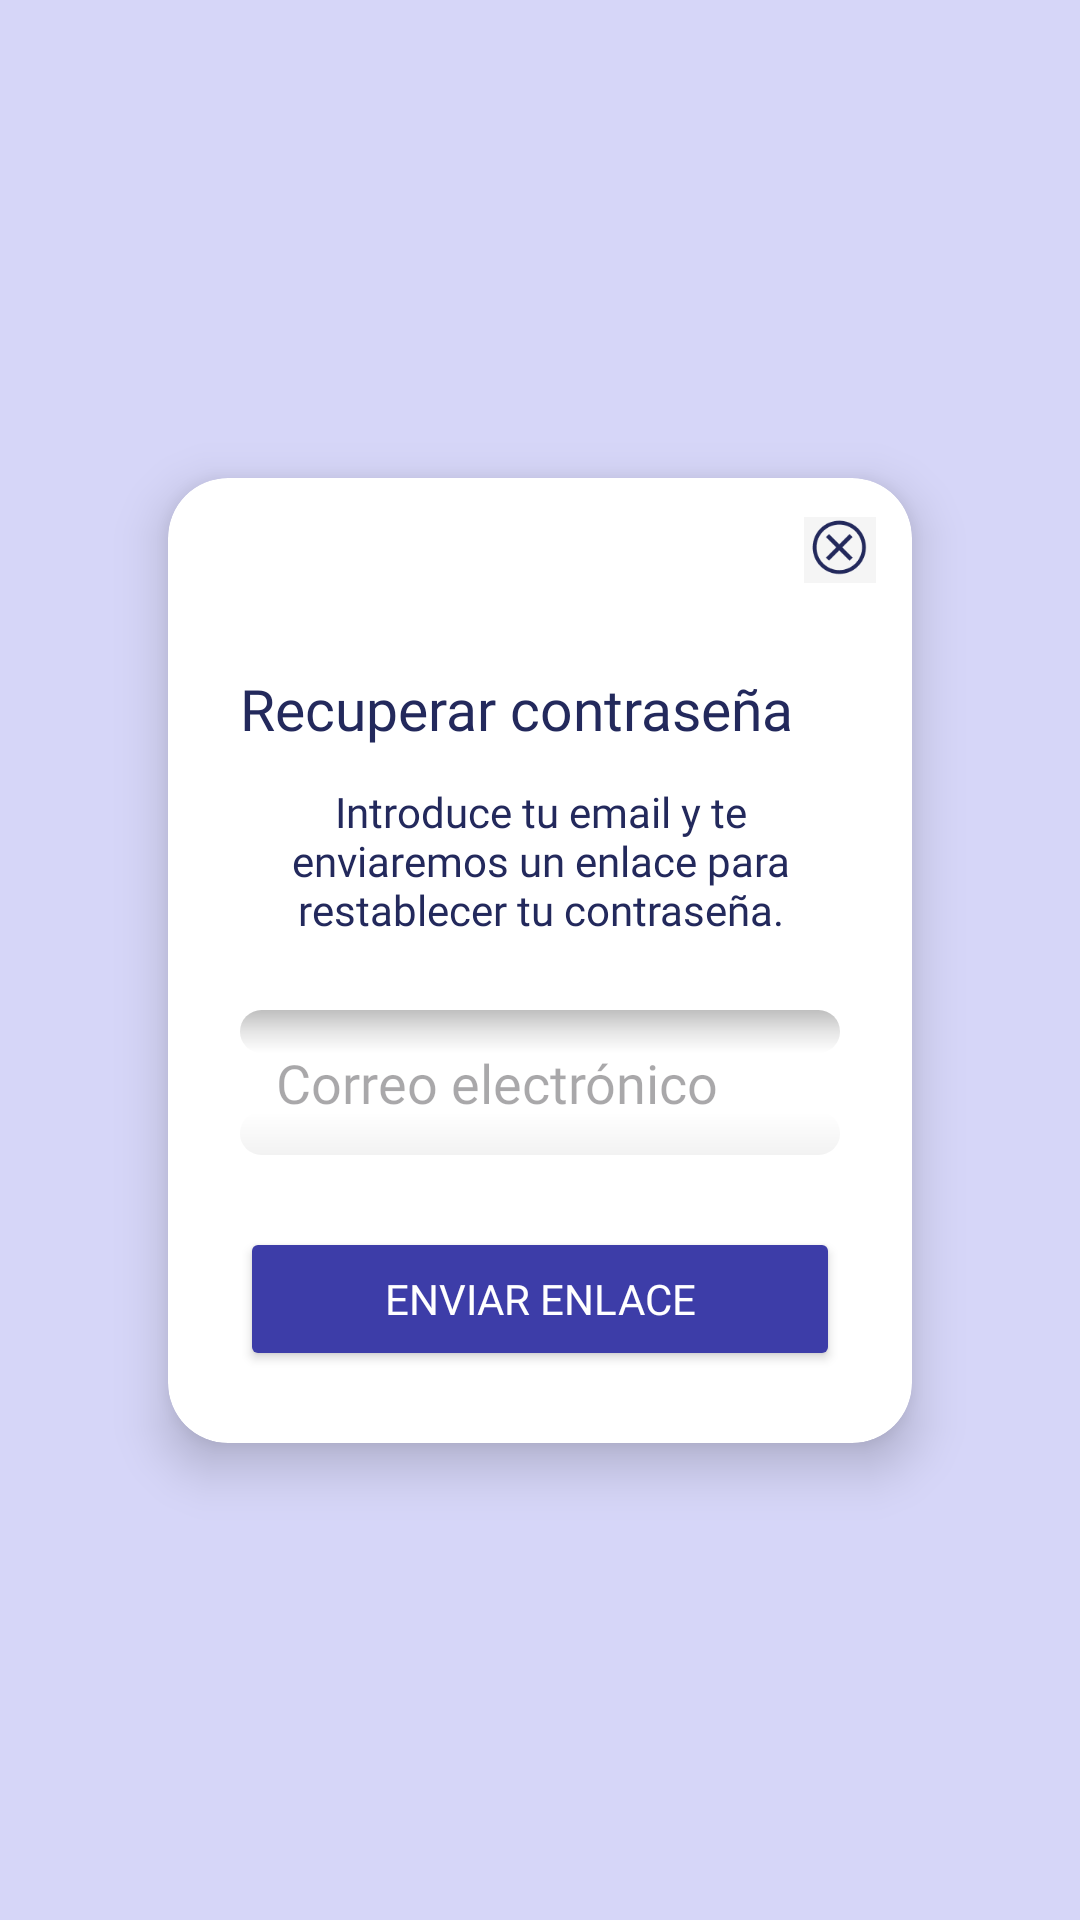

The Android layout XML behind this screen, and the referenced resources:
<!-- AndroidManifest.xml: application theme Theme.Holdy -->
<!-- res/layout/activity_recuperar_email.xml -->
<?xml version="1.0" encoding="utf-8"?>
<androidx.constraintlayout.widget.ConstraintLayout
    xmlns:android="http://schemas.android.com/apk/res/android"
    xmlns:app="http://schemas.android.com/apk/res-auto"
    android:id="@+id/main"
    android:layout_width="match_parent"
    android:layout_height="match_parent"
    android:background="@color/fondo_neutro">

    <androidx.cardview.widget.CardView
        android:id="@+id/cardContainer"
        android:layout_width="0dp"
        android:layout_height="wrap_content"
        android:layout_marginStart="40dp"
        android:layout_marginEnd="40dp"
        android:layout_marginTop="32dp"
        android:layout_marginBottom="32dp"
        android:background="@color/white"
        app:cardCornerRadius="20dp"
        app:cardElevation="10dp"
        app:cardUseCompatPadding="true"
        app:layout_constraintStart_toStartOf="parent"
        app:layout_constraintEnd_toEndOf="parent"
        app:layout_constraintTop_toTopOf="parent"
        app:layout_constraintBottom_toBottomOf="parent">

        <androidx.constraintlayout.widget.ConstraintLayout
            android:layout_width="match_parent"
            android:layout_height="wrap_content">

            <ImageView
                android:id="@+id/btnClose"
                android:layout_width="32dp"
                android:layout_height="32dp"
                android:src="@drawable/closepassword"
                android:contentDescription="Cerrar"
                android:clickable="true"
                android:focusable="true"
                android:padding="4dp"
                android:layout_marginTop="8dp"
                android:layout_marginEnd="8dp"
                app:layout_constraintTop_toTopOf="parent"
                app:layout_constraintEnd_toEndOf="parent" />

            <androidx.constraintlayout.widget.ConstraintLayout
                android:id="@+id/contentContainer"
                android:layout_width="match_parent"
                android:layout_height="wrap_content"
                android:padding="24dp"
                app:layout_constraintTop_toBottomOf="@id/btnClose"
                app:layout_constraintStart_toStartOf="parent"
                app:layout_constraintEnd_toEndOf="parent">

                
                <androidx.constraintlayout.widget.ConstraintLayout
                    android:id="@+id/layoutForm"
                    android:layout_width="match_parent"
                    android:layout_height="wrap_content"
                    app:layout_constraintTop_toTopOf="parent"
                    app:layout_constraintStart_toStartOf="parent"
                    app:layout_constraintEnd_toEndOf="parent">

                    <TextView
                        android:id="@+id/txtTitle"
                        android:layout_width="0dp"
                        android:layout_height="wrap_content"
                        android:fontFamily="@font/inter_semibold"
                        android:text="Recuperar contraseña"
                        android:textSize="19sp"
                        android:textColor="@color/azul_23295c"
                        app:layout_constraintTop_toTopOf="parent"
                        app:layout_constraintStart_toStartOf="parent"
                        app:layout_constraintEnd_toEndOf="parent" />

                    <TextView
                        android:id="@+id/txtDescr"
                        android:layout_width="0dp"
                        android:layout_height="wrap_content"
                        android:fontFamily="@font/inter_regular"
                        android:text="Introduce tu email y te enviaremos un enlace para restablecer tu contraseña."
                        android:textSize="14sp"
                        android:textColor="@color/azul_23295c"
                        android:gravity="center"
                        android:layout_marginTop="12dp"
                        app:layout_constraintTop_toBottomOf="@id/txtTitle"
                        app:layout_constraintStart_toStartOf="parent"
                        app:layout_constraintEnd_toEndOf="parent" />

                    <EditText
                        android:id="@+id/etEmailReset"
                        android:layout_width="0dp"
                        android:layout_height="wrap_content"
                        android:fontFamily="@font/inter_regular"
                        android:hint="Correo electrónico"
                        android:inputType="textEmailAddress"
                        android:padding="12dp"
                        android:background="@drawable/bg_input_innershadow"
                        android:layout_marginTop="24dp"
                        app:layout_constraintTop_toBottomOf="@id/txtDescr"
                        app:layout_constraintStart_toStartOf="parent"
                        app:layout_constraintEnd_toEndOf="parent" />

                    <Button
                        android:id="@+id/btnSendLink"
                        android:layout_width="0dp"
                        android:layout_height="wrap_content"
                        android:fontFamily="@font/inter_semibold"
                        android:text="Enviar enlace"
                        android:layout_marginTop="24dp"
                        android:backgroundTint="@color/google_btn_color"
                        android:textColor="@color/white"
                        app:layout_constraintTop_toBottomOf="@id/etEmailReset"
                        app:layout_constraintStart_toStartOf="parent"
                        app:layout_constraintEnd_toEndOf="parent" />

                </androidx.constraintlayout.widget.ConstraintLayout>

                
                <androidx.constraintlayout.widget.ConstraintLayout
                    android:id="@+id/layoutSent"
                    android:layout_width="match_parent"
                    android:layout_height="wrap_content"
                    android:visibility="gone"
                    app:layout_constraintTop_toTopOf="parent"
                    app:layout_constraintStart_toStartOf="parent"
                    app:layout_constraintEnd_toEndOf="parent">

                    
                    <ImageView
                        android:id="@+id/imgCheck"
                        android:layout_width="60dp"
                        android:layout_height="60dp"
                        android:src="@drawable/ic_check_circle"
                        android:contentDescription="Enviado"
                        android:layout_marginTop="8dp"
                        app:layout_constraintTop_toTopOf="parent"
                        app:layout_constraintStart_toStartOf="parent"
                        app:layout_constraintEnd_toEndOf="parent"/>

                    <TextView
                        android:id="@+id/txtSentTitle"
                        android:layout_width="0dp"
                        android:layout_height="wrap_content"
                        android:text="¡Email enviado!"
                        android:textSize="18sp"
                        android:textColor="@color/azul_23295c"
                        android:fontFamily="@font/inter_semibold"
                        android:gravity="center"
                        android:layout_marginTop="14dp"
                        app:layout_constraintTop_toBottomOf="@id/imgCheck"
                        app:layout_constraintStart_toStartOf="parent"
                        app:layout_constraintEnd_toEndOf="parent"/>

                    <TextView
                        android:id="@+id/txtSentBody"
                        android:layout_width="0dp"
                        android:layout_height="wrap_content"
                        android:text="Te hemos enviado un enlace para restablecer tu contraseña. Revisa tu bandeja de entrada y también Spam/Promociones."
                        android:textSize="13sp"
                        android:textColor="@color/azul_23295c"
                        android:fontFamily="@font/inter_regular"
                        android:gravity="center"
                        android:layout_marginTop="10dp"
                        app:layout_constraintTop_toBottomOf="@id/txtSentTitle"
                        app:layout_constraintStart_toStartOf="parent"
                        app:layout_constraintEnd_toEndOf="parent"/>

                    <Button
                        android:id="@+id/btnBackLogin"
                        android:layout_width="0dp"
                        android:layout_height="wrap_content"
                        android:text="Volver al login"
                        android:layout_marginTop="20dp"
                        android:backgroundTint="@color/google_btn_color"
                        android:textColor="@color/white"
                        android:fontFamily="@font/inter_semibold"
                        app:layout_constraintTop_toBottomOf="@id/txtSentBody"
                        app:layout_constraintStart_toStartOf="parent"
                        app:layout_constraintEnd_toEndOf="parent"/>

                </androidx.constraintlayout.widget.ConstraintLayout>

            </androidx.constraintlayout.widget.ConstraintLayout>

        </androidx.constraintlayout.widget.ConstraintLayout>

    </androidx.cardview.widget.CardView>

</androidx.constraintlayout.widget.ConstraintLayout>
<!-- resources referenced by this layout -->
<resources>
  <color name="azul_23295c">#23295C</color>
  <color name="fondo_neutro">#D6D6F8</color>
  <color name="google_btn_color">#3D3DA8</color>
  <color name="white">#FFFFFFFF</color>
  <!-- drawable bg_input_innershadow (drawable) -->
  <?xml version="1.0" encoding="utf-8"?>
  <layer-list xmlns:android="http://schemas.android.com/apk/res/android">
  
  
      <item>
          <shape android:shape="rectangle">
              <corners android:radius="12dp"/>
              <solid android:color="#FFFFFFFF"/>
          </shape>
      </item>
  
  
      <item android:bottom="34dp">
          <shape android:shape="rectangle">
              <corners android:radius="12dp"/>
              <gradient
                  android:type="linear"
                  android:angle="270"
              android:startColor="@color/inner_shadow_25"
              android:centerColor="#1A000000"
              android:endColor="#00000000"/>
          </shape>
      </item>
  
  
      <item android:top="34dp">
          <shape android:shape="rectangle">
              <corners android:radius="12dp"/>
              <gradient
                  android:type="linear"
                  android:angle="90"
                  android:startColor="#0D000000"
              android:endColor="#00000000"/>
          </shape>
      </item>
  
  </layer-list>
  <!-- drawable closepassword: png bitmap (drawable, 1792 bytes) -->
  <style name="Theme.Holdy" parent="Base.Theme.Holdy" />
  <color name="inner_shadow_25">#40000000</color>
  <style name="Base.Theme.Holdy" parent="Theme.Material3.DayNight.NoActionBar">
          
          
      </style>
</resources>
